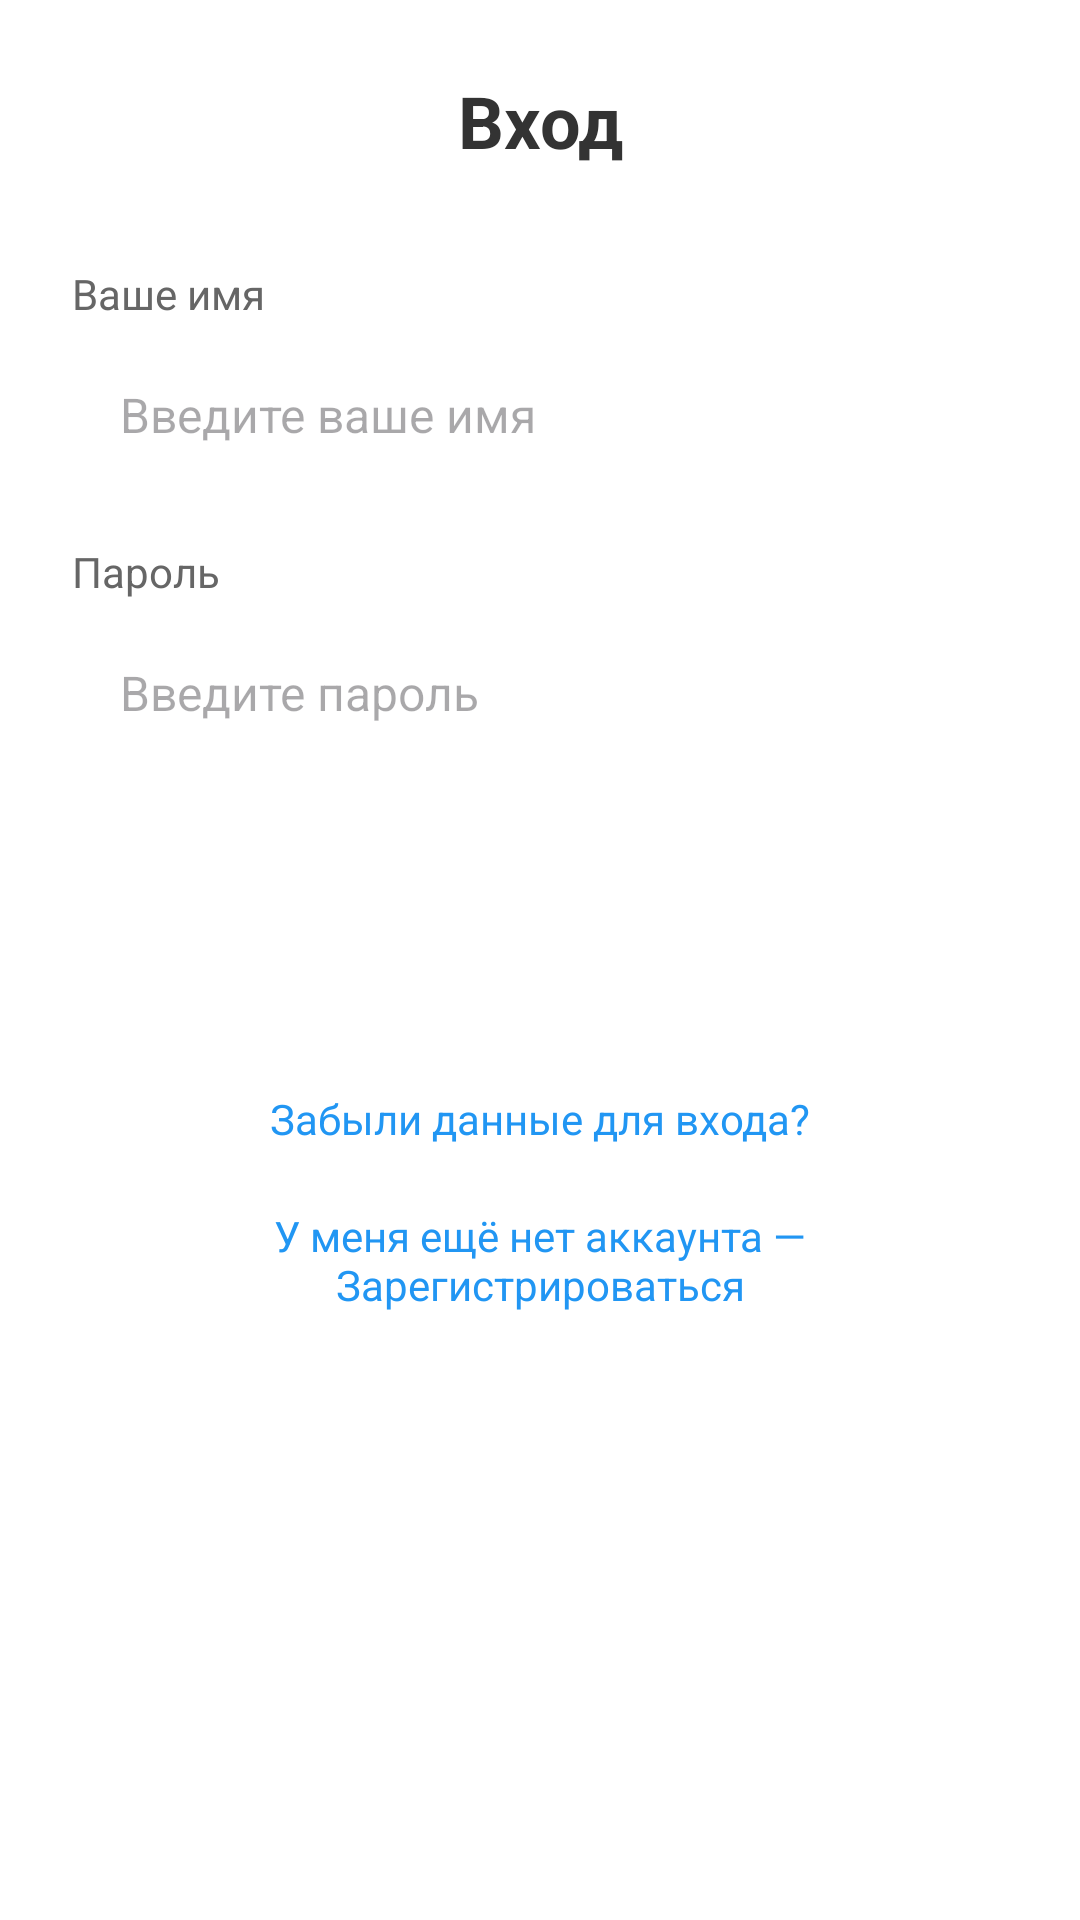

Here is an Android app screen rendered from its layout file. Give the layout XML and the strings, colors and styles it references.
<!-- AndroidManifest.xml: application theme Theme.CashBackApp -->
<!-- res/layout/activity_login.xml -->
<?xml version="1.0" encoding="utf-8"?>
<ScrollView xmlns:android="http://schemas.android.com/apk/res/android"
    android:layout_width="match_parent"
    android:layout_height="match_parent"
    android:fillViewport="true"
    android:background="@android:color/white">

    <LinearLayout
        android:layout_width="match_parent"
        android:layout_height="wrap_content"
        android:orientation="vertical"
        android:padding="24dp"
        android:gravity="center_horizontal">

        <TextView
            android:layout_width="match_parent"
            android:layout_height="wrap_content"
            android:text="Вход"
            android:textSize="24sp"
            android:textStyle="bold"
            android:gravity="center"
            android:layout_marginBottom="32dp"
            android:textColor="#333333" />

        
        <TextView
            android:layout_width="match_parent"
            android:layout_height="wrap_content"
            android:text="Ваше имя"
            android:textSize="14sp"
            android:layout_marginBottom="4dp"
            android:textColor="#666666" />

        <EditText
            android:id="@+id/editTextName"
            android:layout_width="match_parent"
            android:layout_height="wrap_content"
            android:hint="Введите ваше имя"
            android:textSize="16sp"
            android:padding="16dp"
            android:background="@drawable/edit_text_background"
            android:layout_marginBottom="16dp"
            android:maxLines="1" />

        
        <TextView
            android:layout_width="match_parent"
            android:layout_height="wrap_content"
            android:text="Пароль"
            android:textSize="14sp"
            android:layout_marginBottom="4dp"
            android:textColor="#666666" />

        <EditText
            android:id="@+id/editTextPassword"
            android:layout_width="match_parent"
            android:layout_height="wrap_content"
            android:hint="Введите пароль"
            android:textSize="16sp"
            android:padding="16dp"
            android:background="@drawable/edit_text_background"
            android:layout_marginBottom="24dp"
            android:maxLines="1"
            android:inputType="textPassword" />

        
        <Button
            android:id="@+id/btnLogin"
            android:layout_width="match_parent"
            android:layout_height="wrap_content"
            android:text="Войти"
            android:textSize="16sp"
            android:background="@drawable/button_primary"
            android:textColor="@android:color/white"
            android:paddingVertical="14dp"
            android:layout_marginBottom="16dp" />

        
        <TextView
            android:id="@+id/btnToRecovery"
            android:layout_width="match_parent"
            android:layout_height="wrap_content"
            android:text="Забыли данные для входа?"
            android:textSize="14sp"
            android:gravity="center"
            android:layout_marginTop="8dp"
            android:textColor="#2196F3"
            android:clickable="true"
            android:focusable="true"
            android:padding="8dp" />

        
        <TextView
            android:id="@+id/textGoToRegistration"
            android:layout_width="match_parent"
            android:layout_height="wrap_content"
            android:text="У меня ещё нет аккаунта — Зарегистрироваться"
            android:textSize="14sp"
            android:gravity="center"
            android:layout_marginTop="4dp"
            android:textColor="#2196F3"
            android:clickable="true"
            android:focusable="true"
            android:padding="8dp" />

    </LinearLayout>

</ScrollView>
<!-- resources referenced by this layout -->
<resources>
  <style name="Theme.CashBackApp" parent="Base.Theme.CashBackApp" />
  <style name="Base.Theme.CashBackApp" parent="Theme.Material3.DayNight.NoActionBar">
          <item name="colorPrimary">@color/app_primary</item>
          <item name="colorPrimaryContainer">@color/app_primary</item>
  
          <item name="android:windowDrawsSystemBarBackgrounds">true</item>
          <item name="android:statusBarColor">@color/main_background</item>
      </style>
  <color name="app_primary">#2563EB</color>
  <color name="main_background">#F5F7FB</color>
</resources>
